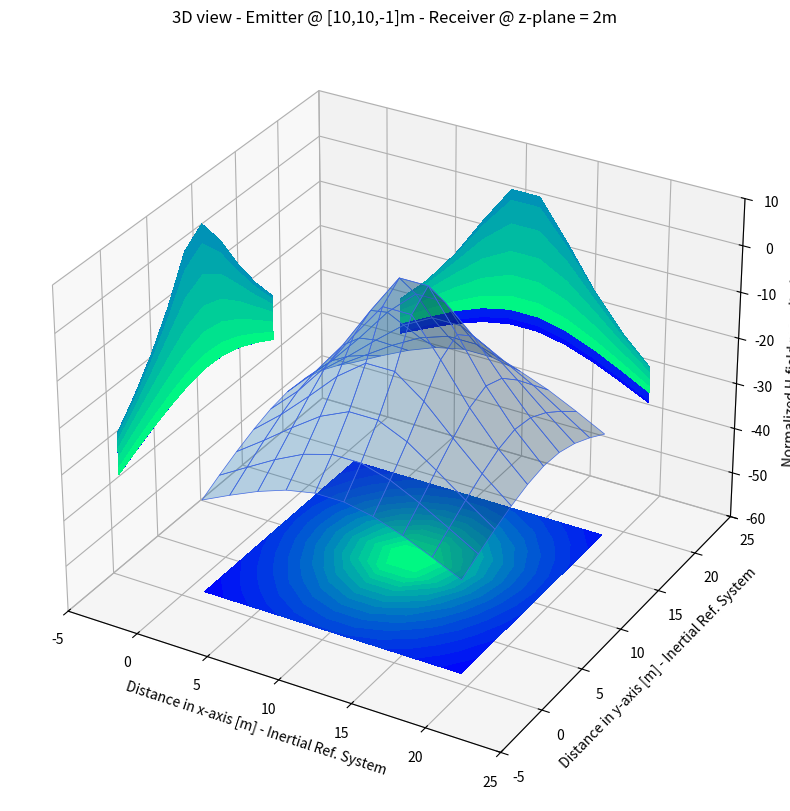

Recreate this plot in Python.
import numpy as np
import matplotlib.pyplot as plt
# -------------------
# Constants
# -------------------

m = 1  # Arbitrary magnetic dipole moment. It should be irrelevant due to normalization of H-field module.

# -------------------
# Inputs
# -------------------

# emitter
x_t = 10 # Position in x-axis [m] of emitter (wrt Inertial reference system [i_h, j_h, k_h]
y_t = 10 # Position in y-axis [m] of emitter (wrt Inertial reference system [i_h, j_h, k_h]
z_t = -1 # Position in z-axis [m] of emitter (wrt Inertial reference system [i_h, j_h, k_h]

alpha = 45 # Inclination of magnetic dipole [deg] wrt to z-axis where 0 is a magnetic dipole aligned with positive z-axis
beta = 0 # Inclination of magnetic dipole [deg] wrt to x-axis where for alpha=90deg & beta=0deg is a magnetic dipole aligned with positive x-axis

# receiver
z_r = 2 # Position in z-axis [m] of emitter (Inertial reference system [i_h, j_h, k_h]

# options
plot_flag = 1 # Flag to ask for plots
plot_2d_flag = 0 # Flag to plot H-field magnitude and inclination [just theta], useful to compare with univ. Zaragoza
plot_colormap_flag = 0 # Flag to plot 2D map (contour) of H-field magnitude normalized with max. magnitude [in dB]
plot_3d_flag = 1 # Flag to plot 3D map of H-field magnitude normalized with max. magnitude [in dB]

spatial_resolution = 2 # Distance in [m] between consecutive readings in x and y axis

# -------------------
# Auxiliary Functions
# -------------------

# Change from deg to rad & from rad to deg
def deg_to_rad (ang_deg):
    return (ang_deg * np.pi / 180)

def rad_to_deg (ang_rad):
    return (ang_rad * 180 / np.pi)

# Define the magnetic field components

def Hx(x, y, z, alpha, beta):
    r = np.sqrt(x**2 + y**2 + z**2)
    return (m / (4 * np.pi * r**5)) * (
        3 * (np.sin(alpha) * np.cos(beta) * x**2 + np.sin(alpha) * np.sin(beta) * x * y + np.cos(alpha) * z * x) -
        r**2 * np.sin(alpha) * np.cos(beta)   
    )

def Hy(x, y, z, alpha, beta):
    r = np.sqrt(x**2 + y**2 + z**2)
    return (m / (4 * np.pi * r**5)) * (
        3 * (np.sin(alpha) * np.cos(beta) * x * y + np.sin(alpha) * np.sin(beta) * y**2 + np.cos(alpha) * y * z) -
        r**2 * np.sin(alpha) * np.sin(beta)
    )

def Hz(x, y, z, alpha, beta):
    r = np.sqrt(x**2 + y**2 + z**2)
    return (m / (4 * np.pi * r**5)) * (
        3 * (np.sin(alpha) * np.cos(beta) * x * z + np.sin(alpha) * np.sin(beta) * y * z + np.cos(alpha) * z**2) -
        r**2 * np.cos(alpha)
    )

# Define the module of the H field
def H_field(x, y, z, alpha, beta):
    #retrive individual components
    H_field_x = Hx(x, y, z, alpha, beta)
    H_field_y = Hy(x, y, z, alpha, beta)
    H_field_z = Hz(x, y, z, alpha, beta)

    H_module = np.sqrt(H_field_x ** 2 + H_field_y ** 2 + H_field_z ** 2)
    H_theta = rad_to_deg(np.arccos(H_field_z / H_module))
    #H_theta = rad_to_deg(np.arcsin(H_field_z / H_module)) #Implied Definition for Zaragoza Univ. Results comparison
    H_phi = rad_to_deg(np.arctan(H_field_y / H_field_x))

    return [H_field_x, H_field_y, H_field_z, H_module, H_theta, H_phi]



# Plotting function

def plot_function(x_range, y_range, H_field_theta_map, H_field_module_normalized_db_map, H_field_module_normalized_map):

    if plot_2d_flag:
        fig1, (ax1, ax2) = plt.subplots(1, 2)  #
        fig1.set_size_inches(15, 8)
        #ax1.plot(x_range, H_field_module_normalized_db_map[:, 0],
                 #label='H-field measured at z = ' + str(z_r) + 'm over surface')
        ax1.plot(x_range, H_field_module_normalized_map[:, 0],
                 label='H-field measured at z = ' + str(z_r) + 'm over surface')
        ax2.plot(x_range, H_field_theta_map[:, 0],
                 label='H-field inclination measured at z = ' + str(z_r) + 'm over surface')
        
        ax1.set_yscale('log')
        ax1.set_xlabel('Distance in x-axis [m] - Inertial Reference System')
        ax1.set_ylabel('Normalized H-field magnitude [dB]')
        ax1.set_title('H-field Magnitude vs Distance in X-axis')
        ax1.grid(True, which="both", ls="--")
        ax1.set_xlim([-150, 150]) #0, 20
        #ax1.set_ylim([-120, 20])
        ax1.set_ylim([10**-6,10**0])
        ax1.legend()

        ax2.set_xlabel('Distance in x-axis [m] - Inertial Reference System')
        ax2.set_ylabel('Magnetic Inclination H-field z-x plane [deg]')
        ax2.set_title('Magnetic Inclination vs Distance in X-axis')
        ax2.grid(True, which="both", ls="--")
        ax2.set_xlim([-150, 150])
        ax2.set_ylim([-90, 90])
        ax2.legend()

    if plot_colormap_flag:
        fig2, ax3 = plt.subplots(1, 1)  #
        fig2.set_size_inches(12, 10)

        CS = ax3.contourf(x_range, y_range, H_field_module_normalized_db_map, 15, cmap='winter')
        # CS2 = ax3.contour(CS, levels=CS.levels, colors='r')

        ax3.set_title('Normalized H-field magnitude [dB]')
        ax3.set_xlabel('Distance in x-axis [m] - Inertial Reference System')
        ax3.set_ylabel('Distance in y-axis [m] - Inertial Reference System')

        # Make a colorbar for the ContourSet returned by the contourf call.
        cbar = fig2.colorbar(CS)
        cbar.ax.set_ylabel('Normalized H-field magnitude [dB]')

        # Add the contour line levels to the colorbar
        # cbar.add_lines(CS2)

        # manager = plt.get_current_fig_manager()
        # manager.full_screen_toggle()

    if plot_3d_flag:
        x_meshgrid, y_meshgrid = np.meshgrid(x_range, y_range)
        ax4 = plt.figure(figsize=(12, 10)).add_subplot(projection='3d')

        # Plot the 3D surface
        surface_res = np.ceil(spatial_resolution / 2)
        ax4.plot_surface(x_meshgrid, y_meshgrid, H_field_module_normalized_db_map, edgecolor='royalblue', lw=0.5,
                         rstride=1, cstride=1, alpha=0.3)

        # Plot projections of the contours for each dimension.  By choosing offsets
        # that match the appropriate axes limits, the projected contours will sit on
        # the 'walls' of the graph
        CS2 = ax4.contourf(x_meshgrid, y_meshgrid, H_field_module_normalized_db_map, 15, zdir='z', offset=-60,
                     cmap='winter')  # cmap coolwarm
        CS3 = ax4.contourf(x_meshgrid, y_meshgrid, H_field_module_normalized_db_map, 15, zdir='x', offset=-5,
                     cmap='winter')
        CS4 = ax4.contourf(x_meshgrid, y_meshgrid, H_field_module_normalized_db_map, 15, zdir='y', offset=25,
                     cmap='winter')

        ax4.set(xlim=(-5, 25), ylim=(-5, 25), zlim=(-60, 10))

        ax4.set_title('3D view - Emitter @ [' + str(x_t) + ',' + str(y_t) + ',' + str(
            z_t) + ']m - Receiver @ z-plane = ' + str(z_r) + 'm')
        ax4.set_xlabel('Distance in x-axis [m] - Inertial Ref. System')
        ax4.set_ylabel('Distance in y-axis [m] - Inertial Ref. System')
        ax4.set_zlabel('Normalized H-field magnitude [dB]')

    plt.show()

# -------------------
# Main Function
# -------------------
def main():
    # Define the x rnge and y range to compute H field the receiving z-plane
    x_range = np.arange(0 + spatial_resolution / 2, 20 + spatial_resolution / 2, spatial_resolution)
    y_range = np.arange(0 + spatial_resolution / 2, 20 + spatial_resolution / 2, spatial_resolution)
    # x,y ranges for comparison with Univ. Zaragoza
    # x_range = np.arange(-150, 150+spatial_resolution, spatial_resolution)
    # y_range = [0]

    # Variables Initialization
    H_field_x_map = np.empty([len(x_range), len(y_range)])
    H_field_y_map = np.empty([len(x_range), len(y_range)])
    H_field_z_map = np.empty([len(x_range), len(y_range)])

    H_field_module_map = np.empty([len(x_range), len(y_range)])
    H_field_module_normalized_map = np.empty([len(x_range), len(y_range)])

    H_field_theta_map = np.empty([len(x_range), len(y_range)])
    H_field_phi_map = np.empty([len(x_range), len(y_range)])

    for [i,x_r] in enumerate(x_range):
        for [j,y_r] in enumerate(y_range):

            [H_field_x, H_field_y, H_field_z, H_field_module, H_field_theta, H_field_phi] = H_field(x_r - x_t, y_r - y_t, z_r - z_t, deg_to_rad(alpha), deg_to_rad(beta))

            H_field_x_map[i, j] = H_field_x
            H_field_y_map[i, j] = H_field_y
            H_field_z_map[i, j] = H_field_z

            H_field_module_map[i, j] = H_field_module
            H_field_theta_map[i, j] = H_field_theta
            H_field_phi_map[i, j] = H_field_phi

    # Normalize the H field module values

    H_max = H_field_module_map.max()
    H_field_module_normalized_map = np.divide(H_field_module_map, H_max)
    H_field_module_normalized_db_map = 20*np.log10(H_field_module_normalized_map)

    # Plot the results
    if plot_flag:
        plot_function(x_range, y_range, H_field_theta_map, H_field_module_normalized_db_map, H_field_module_normalized_map)

if __name__ == '__main__':
    main()